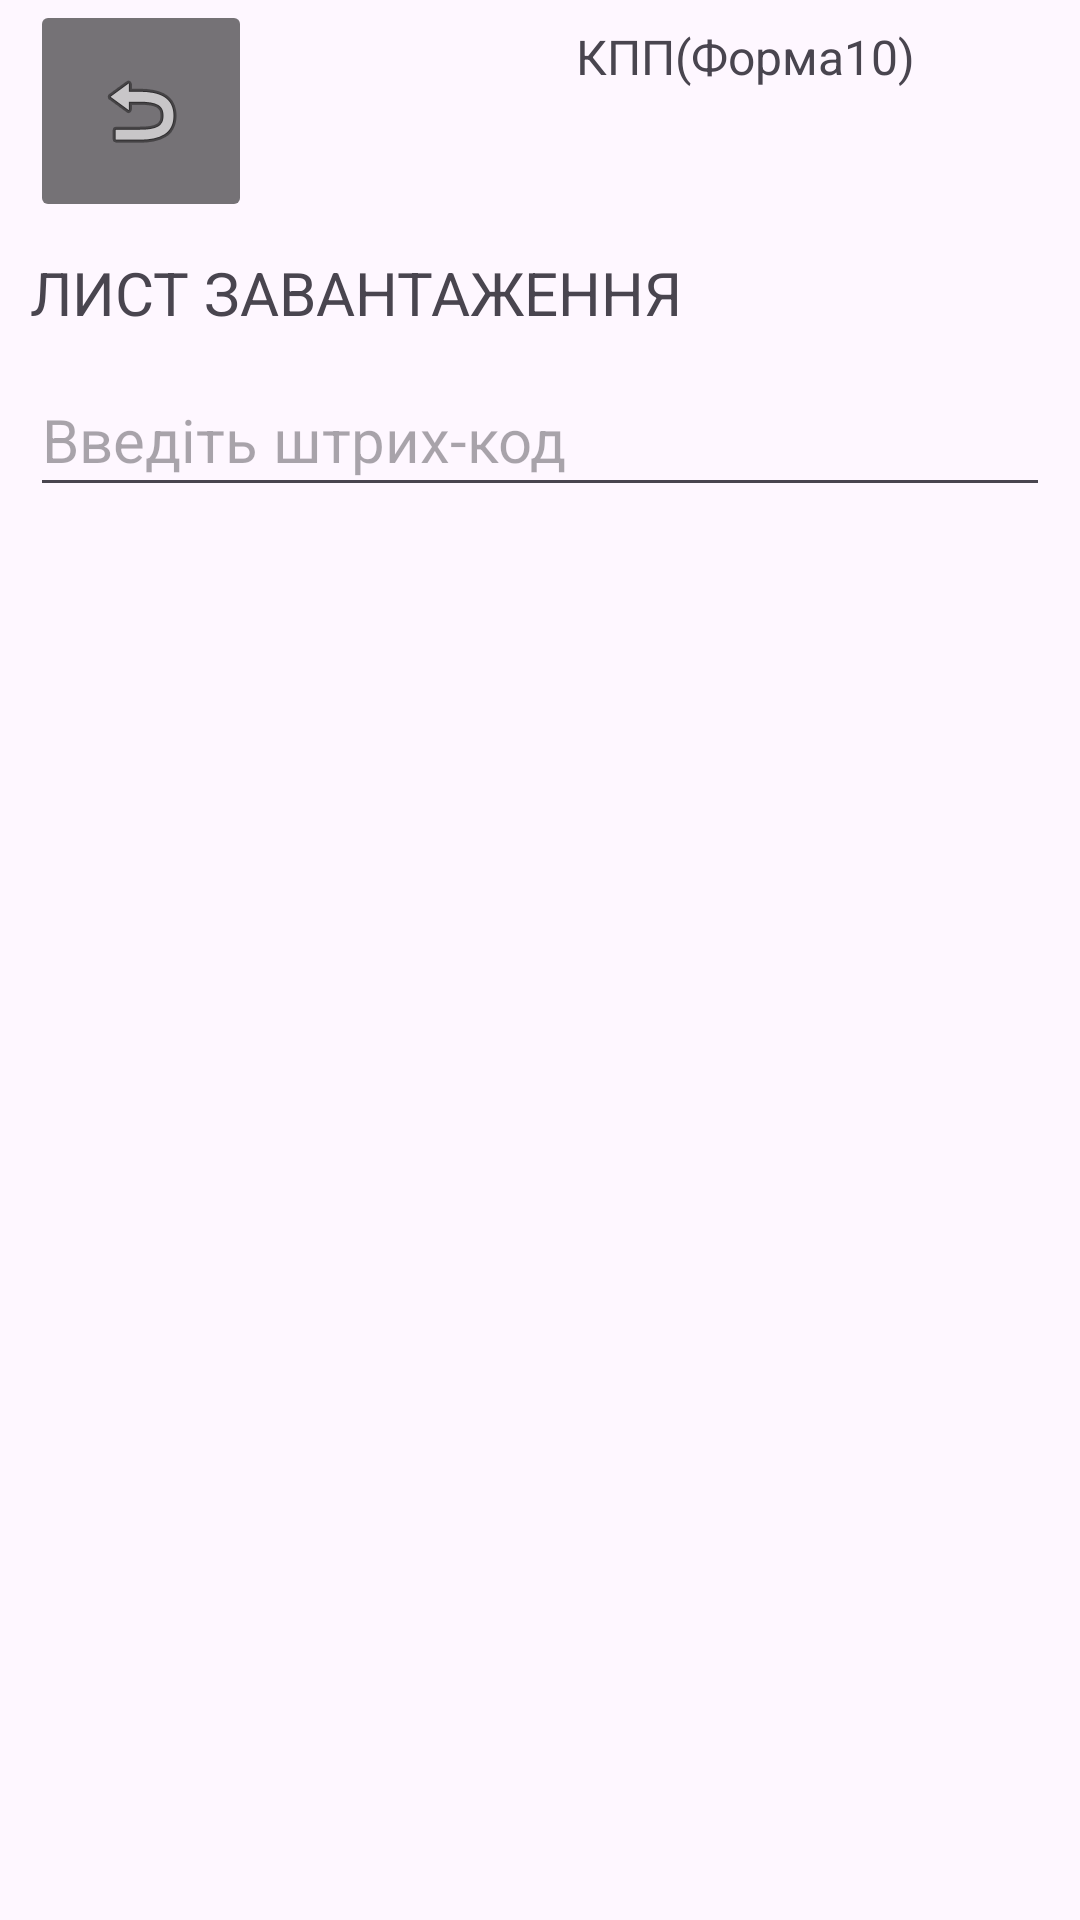

Write the Android layout XML for this screen, with the resource values it uses.
<!-- AndroidManifest.xml: application theme Theme.DCTFESUKR -->
<!-- res/layout/activity_form11.xml -->
<?xml version="1.0" encoding="utf-8"?>
<androidx.constraintlayout.widget.ConstraintLayout xmlns:android="http://schemas.android.com/apk/res/android"
    xmlns:app="http://schemas.android.com/apk/res-auto"
    xmlns:tools="http://schemas.android.com/tools"
    android:id="@+id/main"
    android:layout_width="match_parent"
    android:layout_height="match_parent"
    tools:context=".form11">

    <ImageButton
        android:id="@+id/imageButton2"
        android:layout_width="74dp"
        android:layout_height="74dp"
        android:layout_marginStart="10dp"
        android:backgroundTint="#89000000"
        android:contentDescription="@string/btn_dback"
        android:focusable="false"
        android:focusableInTouchMode="false"
        android:onClick="startMenu1"
        app:layout_constraintStart_toStartOf="parent"
        app:layout_constraintTop_toTopOf="parent"
        app:srcCompat="@android:drawable/ic_menu_revert"
        tools:ignore="ImageContrastCheck" />


    <TextView
        android:id="@+id/f11_l1"
        android:layout_width="0dp"
        android:layout_height="wrap_content"
        android:layout_marginStart="10dp"
        android:layout_marginTop="10dp"
        android:layout_marginEnd="10dp"
        android:text="@string/loading_sheet"
        android:textSize="20sp"
        app:layout_constraintEnd_toEndOf="parent"
        app:layout_constraintStart_toStartOf="parent"
        app:layout_constraintTop_toBottomOf="@+id/imageButton2" />

    <EditText
        android:id="@+id/f11_editText1"
        android:layout_width="0dp"
        android:layout_height="wrap_content"
        android:layout_marginStart="10dp"
        android:layout_marginTop="10dp"
        android:layout_marginEnd="10dp"
        android:autofillHints=""
        android:ems="10"
        android:hint="@string/bc"
        android:inputType="text"
        android:minHeight="48dp"
        android:textSize="20sp"
        app:layout_constraintEnd_toEndOf="parent"
        app:layout_constraintStart_toStartOf="parent"
        app:layout_constraintTop_toBottomOf="@+id/f11_l1"
        tools:ignore="DuplicateSpeakableTextCheck,TextContrastCheck,VisualLintTextFieldSize" />

    <TextView
        android:id="@+id/textView"
        android:layout_width="240dp"
        android:layout_height="43dp"
        android:layout_marginStart="108dp"
        android:layout_marginTop="8dp"
        android:text="КПП(Форма10)"
        android:textSize="16sp"
        app:layout_constraintEnd_toEndOf="parent"
        app:layout_constraintHorizontal_bias="0.0"
        app:layout_constraintStart_toEndOf="@+id/imageButton2"
        app:layout_constraintTop_toTopOf="parent" />

</androidx.constraintlayout.widget.ConstraintLayout>
<!-- resources referenced by this layout -->
<resources>
  <string name="bc">Введіть штрих-код</string>
  <string name="btn_dback">На головну</string>
  <string name="loading_sheet">ЛИСТ ЗАВАНТАЖЕННЯ</string>
  <style name="Theme.DCTFESUKR" parent="Base.Theme.DCTFESUKR" />
  <style name="Base.Theme.DCTFESUKR" parent="Theme.Material3.DayNight.NoActionBar">
          
          
      </style>
</resources>
